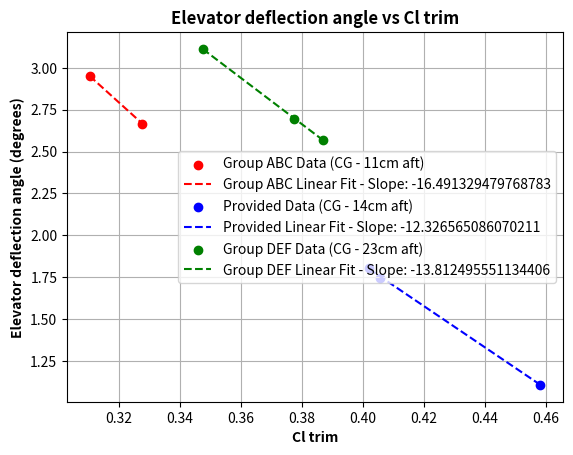

Write the Python code that produced this figure.
import numpy as np
from scipy.optimize import curve_fit
import matplotlib.pyplot as plt


class TrimElevator:
    def __init__(self, cg, cl_trim_list, delta_e_list):
        self.cg = cg
        self.cg_bar = self.cg / (1.49)
        self.cl_trim_list = cl_trim_list
        self.delta_e_list = delta_e_list
        assert len(cl_trim_list) == len(delta_e_list)
        (self.slope, _), _ = curve_fit(linear_fit, cl_trim_list, delta_e_list)


def linear_fit(x, slope, intercept):
    return slope * x + intercept


def inverse_linear_fit(y, slope, intercept):
    return (y - intercept) / slope


def main():
    #data_11 = TrimElevator(0.11, [0.3105, 0.3278, 0.3444], [2.9523, 2.667, -0.4953])
    data_11 = TrimElevator(0.11, [0.3105, 0.3278], [2.9523, 2.667])
    data_14 = TrimElevator(0.14, [0.4056, 0.4022, 0.4583], [1.7466, 1.8059, 1.1065])
    data_23 = TrimElevator(0.23, [0.3476, 0.3776, 0.3869], [3.1135, 2.696, 2.572])

    cg_bar_list = [data_11.cg_bar, data_14.cg_bar, data_23.cg_bar]
    slope_list = [data_11.slope, data_14.slope, data_23.slope]
    print([cg_bar for cg_bar in cg_bar_list])
    print([slope for slope in slope_list])

    (slope, intercept), _ = curve_fit(linear_fit, cg_bar_list, slope_list)

    #print(inverse_linear_fit(0, slope, intercept))

    (slope, intercept), _ = curve_fit(
        linear_fit, data_11.cl_trim_list, data_11.delta_e_list
    )
    x = np.linspace(min(data_11.cl_trim_list), max(data_11.cl_trim_list))
    y = linear_fit(x, slope, intercept)
    plt.scatter(data_11.cl_trim_list, data_11.delta_e_list, c="r")
    plt.plot(x, y, "r--")

    (slope, intercept), _ = curve_fit(
        linear_fit, data_14.cl_trim_list, data_14.delta_e_list
    )
    x = np.linspace(min(data_14.cl_trim_list), max(data_14.cl_trim_list))
    y = linear_fit(x, slope, intercept)
    plt.scatter(data_14.cl_trim_list, data_14.delta_e_list, c="b")
    plt.plot(x, y, "b--")

    (slope, intercept), _ = curve_fit(
        linear_fit, data_23.cl_trim_list, data_23.delta_e_list
    )
    x = np.linspace(min(data_23.cl_trim_list), max(data_23.cl_trim_list))
    y = linear_fit(x, slope, intercept)
    plt.scatter(data_23.cl_trim_list, data_23.delta_e_list, c="g")
    plt.plot(x, y, "g--")

    plt.title("Elevator deflection angle vs Cl trim", fontweight="bold")
    plt.xlabel("Cl trim", fontweight="bold")
    plt.ylabel("Elevator deflection angle (degrees)", fontweight="bold")
    plt.legend(
        [
            "Group ABC Data (CG - 11cm aft)",
            f"Group ABC Linear Fit - Slope: {data_11.slope}",
            "Provided Data (CG - 14cm aft)",
            f"Provided Linear Fit - Slope: {data_14.slope}",
            "Group DEF Data (CG - 23cm aft)",
            f"Group DEF Linear Fit - Slope: {data_23.slope}",
        ]
    )
    plt.grid(True)
    plt.show()


if __name__ == "__main__":
    main()
